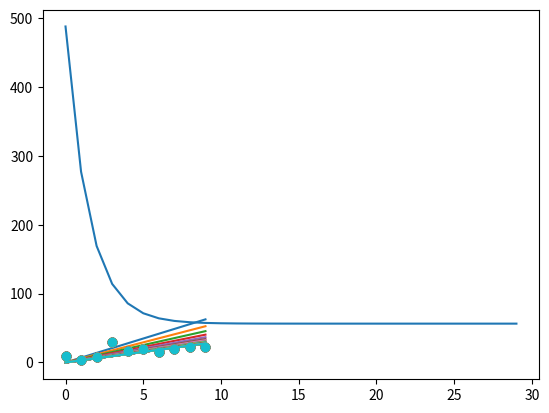

Python code for this plot:
import matplotlib.pyplot as plt
import numpy as np
import random

if __name__ == '__main__':
    x = np.linspace(0, 9, 10)
    # y_true = 3 * x
    y_true = np.random.normal(3 * x, 5.0)

    alpha = 0.01
    a = random.uniform(-10, 10)
    errors = []
    for i in range(30):
        y_pred = a * x
        error = np.mean((y_pred - y_true)**2)
        errors.append(error)
        a = a - alpha * np.mean((y_pred - y_true) * x)
        plt.scatter(x, y_true, zorder=1)
        plt.plot(x, y_pred, zorder=1)
    plt.show()

    plt.plot(range(30), errors)
    plt.show()




